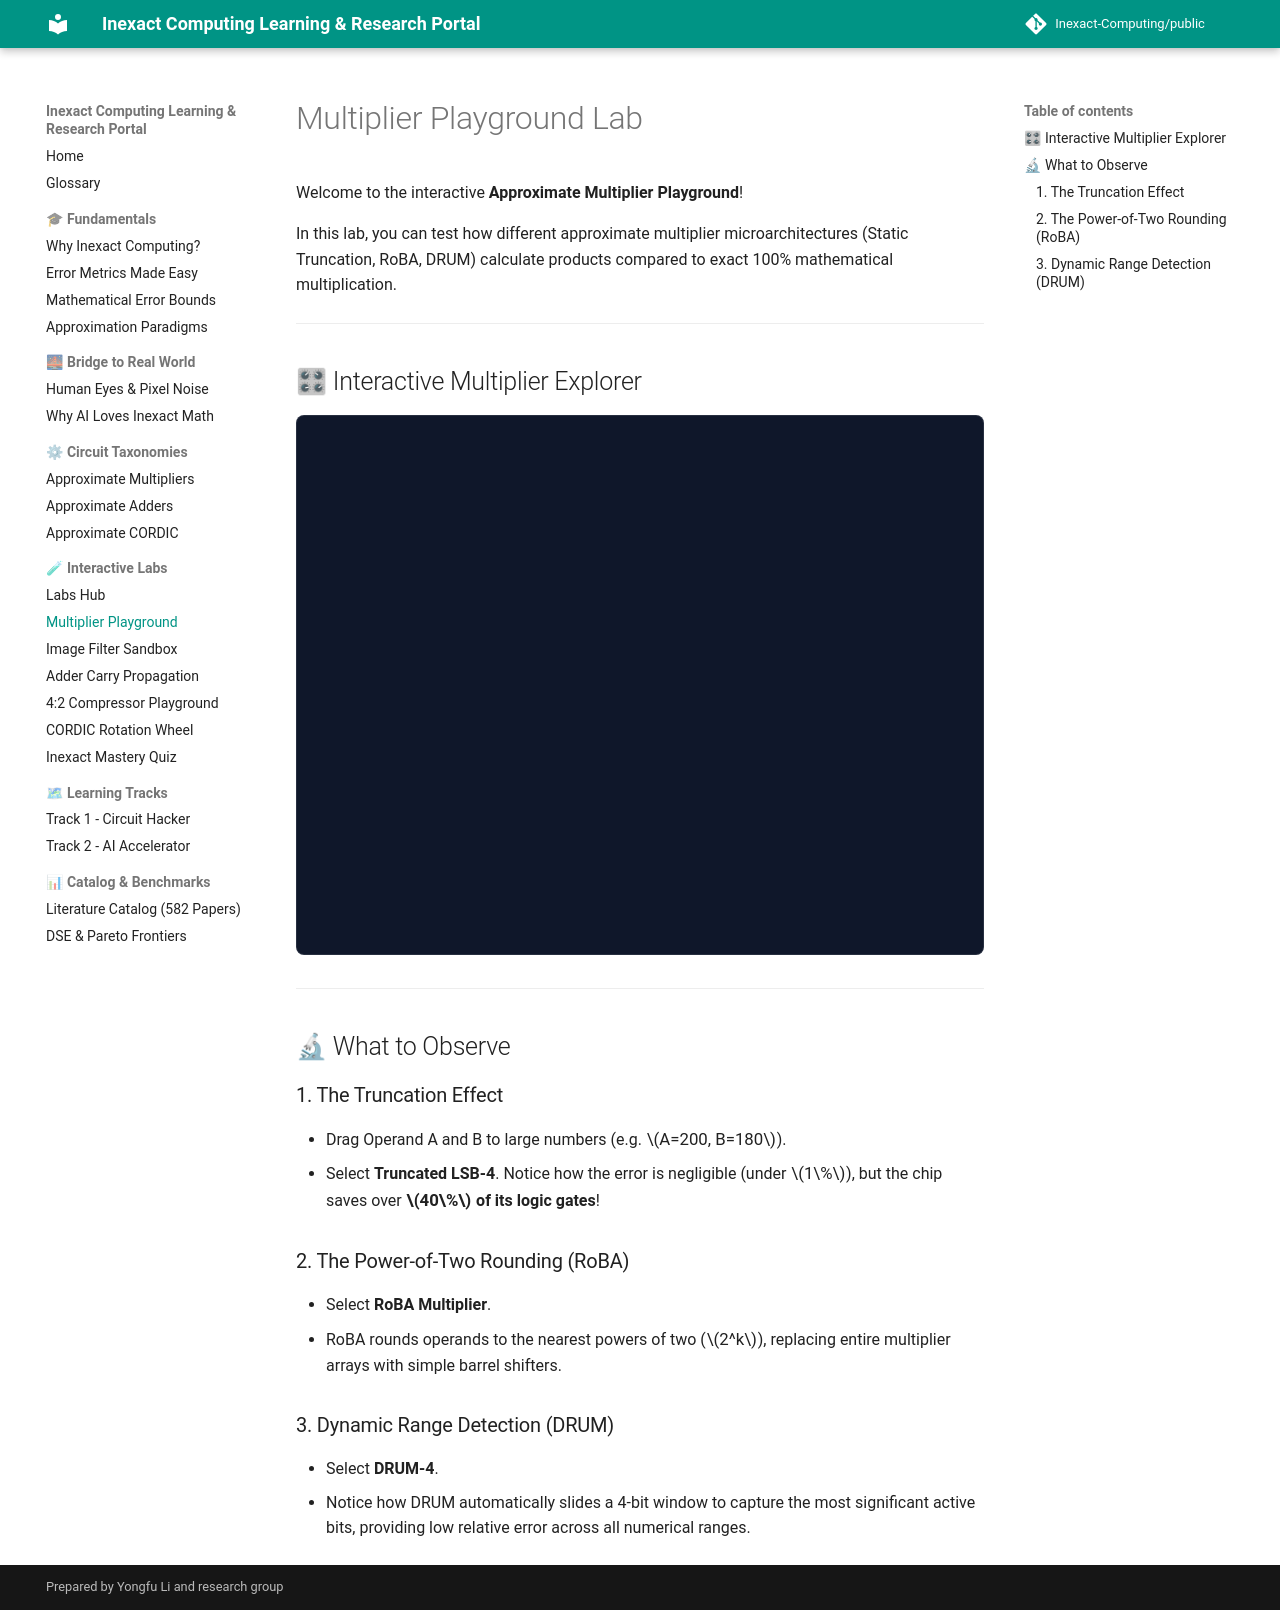

repository: Inexact-Computing/public · page: labs/multiplier-explorer/index.html · generator: mkdocs

# Multiplier Playground Lab

Welcome to the interactive **Approximate Multiplier Playground**!

In this lab, you can test how different approximate multiplier microarchitectures (Static Truncation, RoBA, DRUM) calculate products compared to exact 100% mathematical multiplication.

---

## 🎛 Interactive Multiplier Explorer

<iframe
  src="../multiplier-explorer.html"
  title="Interactive Multiplier Explorer"
  style="width:100%; height:540px; border:1px solid rgba(255,255,255,0.1); border-radius:8px; background:#0f172a;"
  loading="lazy"
></iframe>

---

## 🔬 What to Observe

### 1. The Truncation Effect
- Drag Operand A and B to large numbers (e.g. $A=200, B=180$).
- Select **Truncated LSB-4**. Notice how the error is negligible (under $1\%$), but the chip saves over **$40\%$ of its logic gates**!

### 2. The Power-of-Two Rounding (RoBA)
- Select **RoBA Multiplier**.
- RoBA rounds operands to the nearest powers of two ($2^k$), replacing entire multiplier arrays with simple barrel shifters.

### 3. Dynamic Range Detection (DRUM)
- Select **DRUM-4**.
- Notice how DRUM automatically slides a 4-bit window to capture the most significant active bits, providing low relative error across all numerical ranges.
